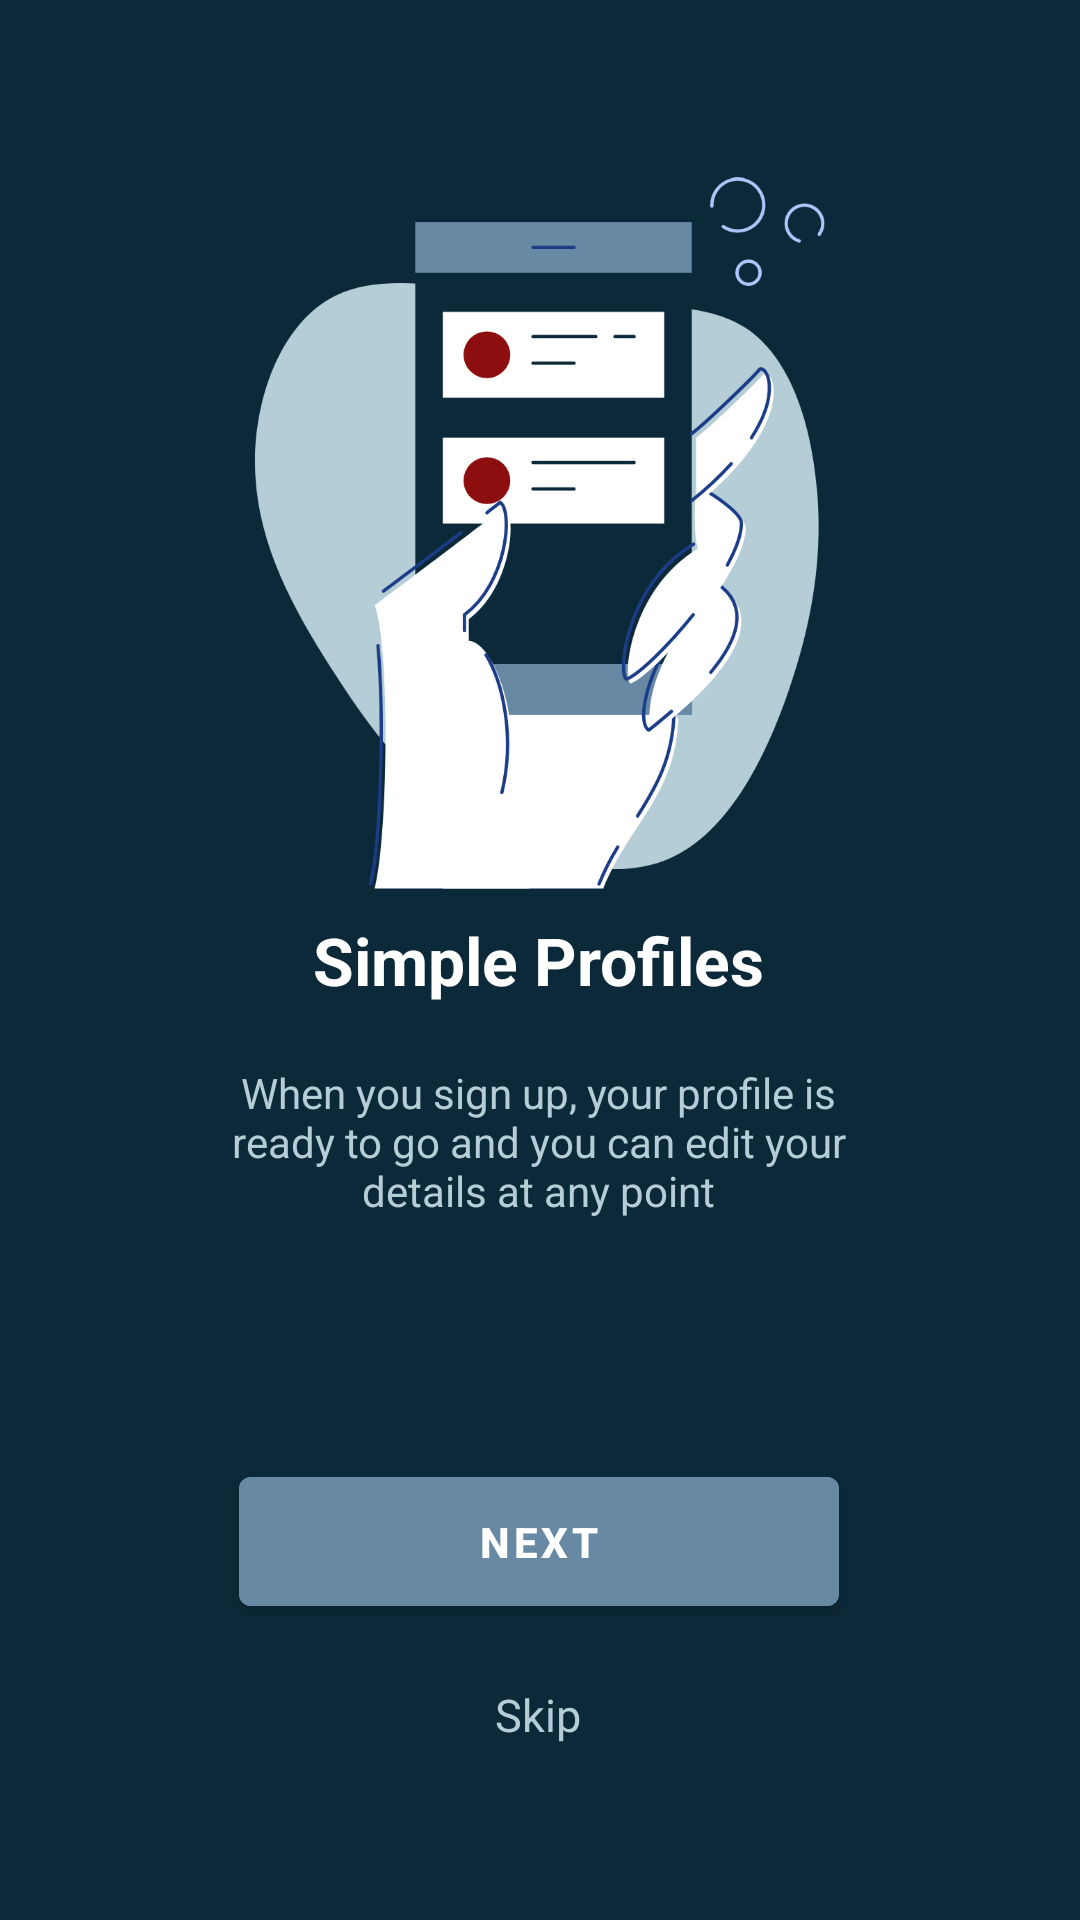

Reconstruct the res/layout file that produces this screen, plus the resources it refers to.
<!-- AndroidManifest.xml: application theme Theme.LinkApp -->
<!-- res/layout/fragment_onboarding_two.xml -->
<?xml version="1.0" encoding="utf-8"?>
<androidx.constraintlayout.widget.ConstraintLayout xmlns:android="http://schemas.android.com/apk/res/android"
    xmlns:app="http://schemas.android.com/apk/res-auto"
    xmlns:tools="http://schemas.android.com/tools"
    android:layout_width="match_parent"
    android:layout_height="match_parent"
    android:layout_gravity="center"
    android:background="@color/Navy"
    android:orientation="vertical"
    tools:context=".onboarding.OnboardingTwoFragment">

    <ImageView
        android:layout_width="190dp"
        android:layout_height="0dp"
        android:layout_marginTop="50dp"
        android:src="@drawable/onboarding2"
        app:layout_constraintBottom_toTopOf="@+id/tv_chat"
        app:layout_constraintEnd_toEndOf="parent"
        app:layout_constraintHorizontal_bias="0.5"
        app:layout_constraintStart_toStartOf="parent"
        app:layout_constraintTop_toTopOf="parent" />

    <TextView
        android:id="@+id/tv_chat"
        android:layout_width="wrap_content"
        android:layout_height="wrap_content"
        android:text="Simple Profiles"
        android:textColor="@color/white"
        android:textSize="22dp"
        android:textStyle="bold"
        app:layout_constraintBottom_toBottomOf="parent"
        app:layout_constraintEnd_toEndOf="parent"
        app:layout_constraintHorizontal_bias="0.498"
        app:layout_constraintStart_toStartOf="parent"
        app:layout_constraintTop_toTopOf="parent" />

    <TextView
        android:id="@+id/tv_message"
        android:layout_width="230dp"
        android:layout_height="wrap_content"
        android:layout_marginTop="20dp"
        android:gravity="center"

        android:text="When you sign up, your profile is ready to go and you can edit your details at any point"
        android:textColor="@color/Light_blue"
        app:layout_constraintBottom_toBottomOf="parent"
        app:layout_constraintEnd_toEndOf="parent"
        app:layout_constraintHorizontal_bias="0.496"
        app:layout_constraintStart_toStartOf="parent"
        app:layout_constraintTop_toBottomOf="@+id/tv_chat"
        app:layout_constraintVertical_bias="0.0" />

    
    <Button
        android:id="@+id/btn_second_next"
        android:layout_width="200dp"
        android:layout_height="55dp"
        android:layout_marginTop="80dp"
        android:backgroundTint="@color/Blue"
        android:text="Next"
        android:textStyle="bold"
        app:layout_constraintBottom_toBottomOf="parent"
        app:layout_constraintEnd_toEndOf="parent"
        app:layout_constraintHorizontal_bias="0.497"
        app:layout_constraintStart_toStartOf="parent"
        app:layout_constraintTop_toBottomOf="@+id/tv_message"
        app:layout_constraintVertical_bias="0.0" />

    
    <TextView
        android:id="@+id/tv_skip"
        android:layout_width="wrap_content"
        android:layout_height="wrap_content"
        android:layout_marginTop="20dp"
        android:text="Skip"
        android:textAlignment="center"
        android:textColor="@color/Light_blue"
        android:textSize="15dp"
        app:layout_constraintBottom_toBottomOf="parent"
        app:layout_constraintEnd_toEndOf="parent"
        app:layout_constraintHorizontal_bias="0.498"
        app:layout_constraintStart_toStartOf="parent"
        app:layout_constraintTop_toBottomOf="@+id/btn_second_next"
        app:layout_constraintVertical_bias="0.0" />

</androidx.constraintlayout.widget.ConstraintLayout>
<!-- resources referenced by this layout -->
<resources>
  <color name="Blue">#6789A4</color>
  <color name="Light_blue">#B4CDD6</color>
  <color name="Navy">#0C2939</color>
  <color name="white">#FFFFFFFF</color>
  <!-- drawable onboarding2: png bitmap (drawable-v24, 110966 bytes) -->
  <style name="Theme.LinkApp" parent="Theme.MaterialComponents.DayNight.DarkActionBar">
          
          <item name="colorPrimary">@color/Navy</item>
          <item name="colorPrimaryVariant">@color/Blue</item>
          <item name="colorOnPrimary">@color/white</item>
          <item name="colorAccent">@color/Red</item>
          
          <item name="colorSecondary">@color/Light_blue</item>
          <item name="colorSecondaryVariant">@color/white</item>
          <item name="colorOnSecondary">@color/Blue</item>
          
          <item name="android:statusBarColor" tools:targetApi="l">?attr/colorPrimary</item>
      </style>
  <color name="Red">#8C0E0F</color>
</resources>
